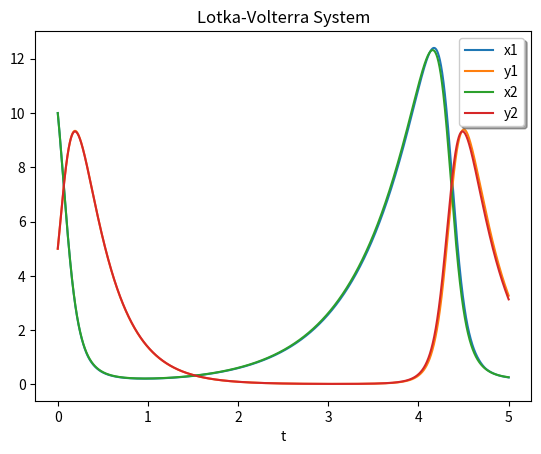

Write Python code to recreate this figure.
import numpy as np


def init_solve_ivp(method):
    if method == 'euler':
        solve_ivp = euler_method
    elif method == 'RK23':
        solve_ivp = runge_kutta2
    elif method == 'RK45':
        solve_ivp = runge_kutta4
    else:
        raise NotImplementedError("Method {} not implemented".format(method))
    return solve_ivp


def solve_ivp(solve_ivp, func, times, x_init: np.ndarray) -> np.ndarray:
    """
    func: the function of ODE.
    times: discrete time points.
    x_init: initial values of ODE.
    """
    return solve_ivp(func, times, x_init)


def euler_method(func, times, x_init):
    """
[redacted]
    """
    n = len(times)
    y = np.zeros((n, len(x_init)))
    y[0] = x_init
    for i in range(len(times) - 1):
        y[i + 1] = y[i] + (times[i + 1] - times[i]) * func(times[i], y[i])
    return y


def runge_kutta2(func, times, x_init):
    n = len(times)
    y = np.zeros((n, len(x_init)))
    y[0] = x_init
    for i in range(len(times) - 1):
        h = times[i + 1] - times[i]
        k1 = func(times[i], y[i])
        y[i + 1] = y[i] + h * func(times[i] + h / 2, y[i] + k1 * h / 2)
    return y


def runge_kutta4(func, times, x_init):
    n = len(times)
    y = np.zeros((n, len(x_init)))
    y[0] = x_init
    for i in range(len(times) - 1):
        h = times[i + 1] - times[i]
        k1 = func(times[i], y[i])
        k2 = func(times[i] + h / 2., y[i] + k1 * h / 2)
        k3 = func(times[i] + h / 2, y[i] + k2 * h / 2)
        k4 = func(times[i] + h, y[i] + k3 * h)
        y[i + 1] = y[i] + h / 6 * (k1 + 2 * k2 + 2 * k3 + k4)
    return y


def compare_with_scipy_solve_ivp():
    """
    the following testing case show the inplemented version is highly accurate.
    solve_ivp sometime will be very slow due to (implicit) adaptive time steps.
    """
    from scipy.integrate import solve_ivp
    def lotkavolterra(t, z):
        x, y = z
        a, b, c, d = 1.5, 1, 3, 1
        return np.array([a * x - b * x * y, -c * y + d * x * y])

    t = np.linspace(0, 5, 5000)
    sol = solve_ivp(fun=lotkavolterra, t_span=[0, 5], y0=np.array([10, 5]), t_eval=t,
                    method='RK45')
    print(sol)

    output = runge_kutta4(lotkavolterra, t, [10, 5])
    print(output)

    import matplotlib.pyplot as plt

    plt.plot(t, sol.y.T)
    plt.plot(t, output)
    plt.xlabel('t')
    plt.legend(['x1', 'y1', 'x2', 'y2'], shadow=True)
    plt.title('Lotka-Volterra System')
    plt.show()

if __name__ == '__main__':
    compare_with_scipy_solve_ivp()